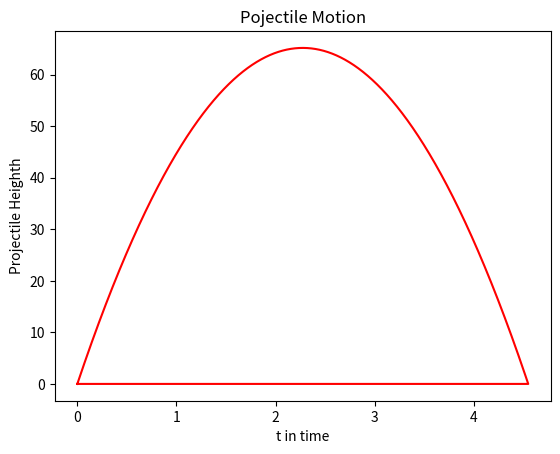

Python code for this plot:
# -*- coding: utf-8 -*-
"""
Created on Wed Apr 24 18:07:08 2019

[redacted]
"""


#t = 0:1  #               Time
#x = -10:10
#y = -1*(x**2)+100
import math
import matplotlib.pyplot as plt

angle = 89  #              Begining the slider value
Vel = 35.7632 # m/s        Initial Velocity
ay = -9.81 # m/s           Gravity
#math.sin(x)  #            Return the sine of x radians.
#math.radians(x)  #        Convert angle x from degrees to radians.
Vel_y = Vel * math.sin( math.radians(angle) )  # Velocity in the y direction
Vel_x = Vel * math.cos( math.radians(angle) )  # Velocity in the x direction

time_F = (-Vel_y - math.sqrt(Vel_y**2) ) / ay  # object time of Flight

Height_y = []      # Updated Heighth per fraction of second
Distance_x = []    # Updated distance per fraction of second

count = 0
equals = 0


while equals < time_F:
    equals = equals + 0.000001 #(1*10**6)
    count = count + 1

t = 0
#time_F = 5
#count = 0
#equals = 0
#while equals < time_F: # > (1*10**6):
#    equals = equals + (1*10**6)
#    count += 1

for i in range(0,count):
    Height_ynow = Vel_y * (t*10**-6) + 0.5 * ay * (t*10**-6)**2
    Height_y.append(Height_ynow)
    Distance_xnow = Vel_x * (t*10**-6)
    Distance_x.append(Distance_xnow)
    t += 1
t = time_F
Height_ynow = Vel_y * (t*10**-6) + 0.5 * ay * (t*10**-6)**2
Height_y.append(Height_ynow)
Distance_xnow = Vel_x * (t*10**-6)
Distance_x.append(Distance_xnow)    
    
#len(Distance_x)
final_point = Distance_x[count]

plt.plot(Distance_x,Height_y,'r')      #label='F1')
#plt.plot(final_point,0,'ro');
plt.ylabel('Projectile Heighth')
plt.xlabel('t in time')
plt.title('Pojectile Motion')
plt.show()
    
#time_Fcount = time_F

#for i in range(0,6):
#    Height_ynow = Vel_y * (t) + 0.5 * ay * (t)**2
#    Height_y.append(Height_ynow)
#    Distance_xnow = Vel_x * (t)
#    Distance_x.append(Distance_xnow)
#for i in range(0,(time_F*(10**6))):
#    Height_ynow = Vel_y * (t*10**-6) + 0.5 * ay * (t*10**-6)**2
#    Height_y.append(Height_ynow)
#    Distance_xnow = Vel_x * (t*10**-6)
#    Distance_x.append(Distance_xnow)

#plt.plot(x,f2,'b',label='F2')
#plt.plot(x,f3,'g',label='F3')
#legend = plt.legend(loc='lower center', shadow=True, fontsize='x-large')











#thislist = []
#thislist.append(1)
#thislist[0] + 1
#
#2*(1*10**(-6))
#2*(1*10**-6)
#1e-6+1e-6+1e-6
#
#
#len(thislist)











